Labelled photos from "dataset2-predictions", an image-classification folder in afinch99/Blood-Cell-Classification. The possible labels are: eosinophil, lymphocyte, monocyte, neutrophil.

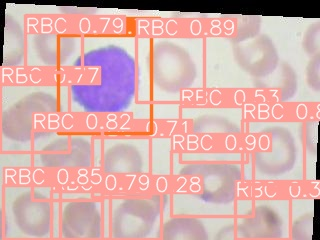
Label: lymphocyte

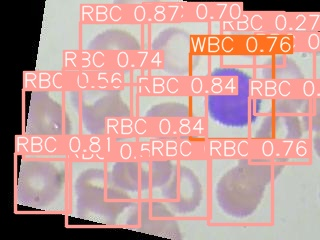
Label: lymphocyte

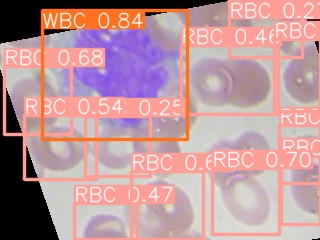
Label: monocyte

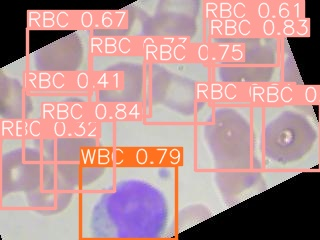
Label: monocyte

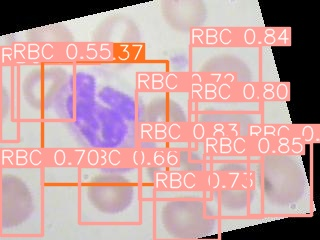
Label: neutrophil

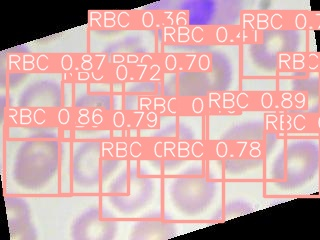
Label: eosinophil
